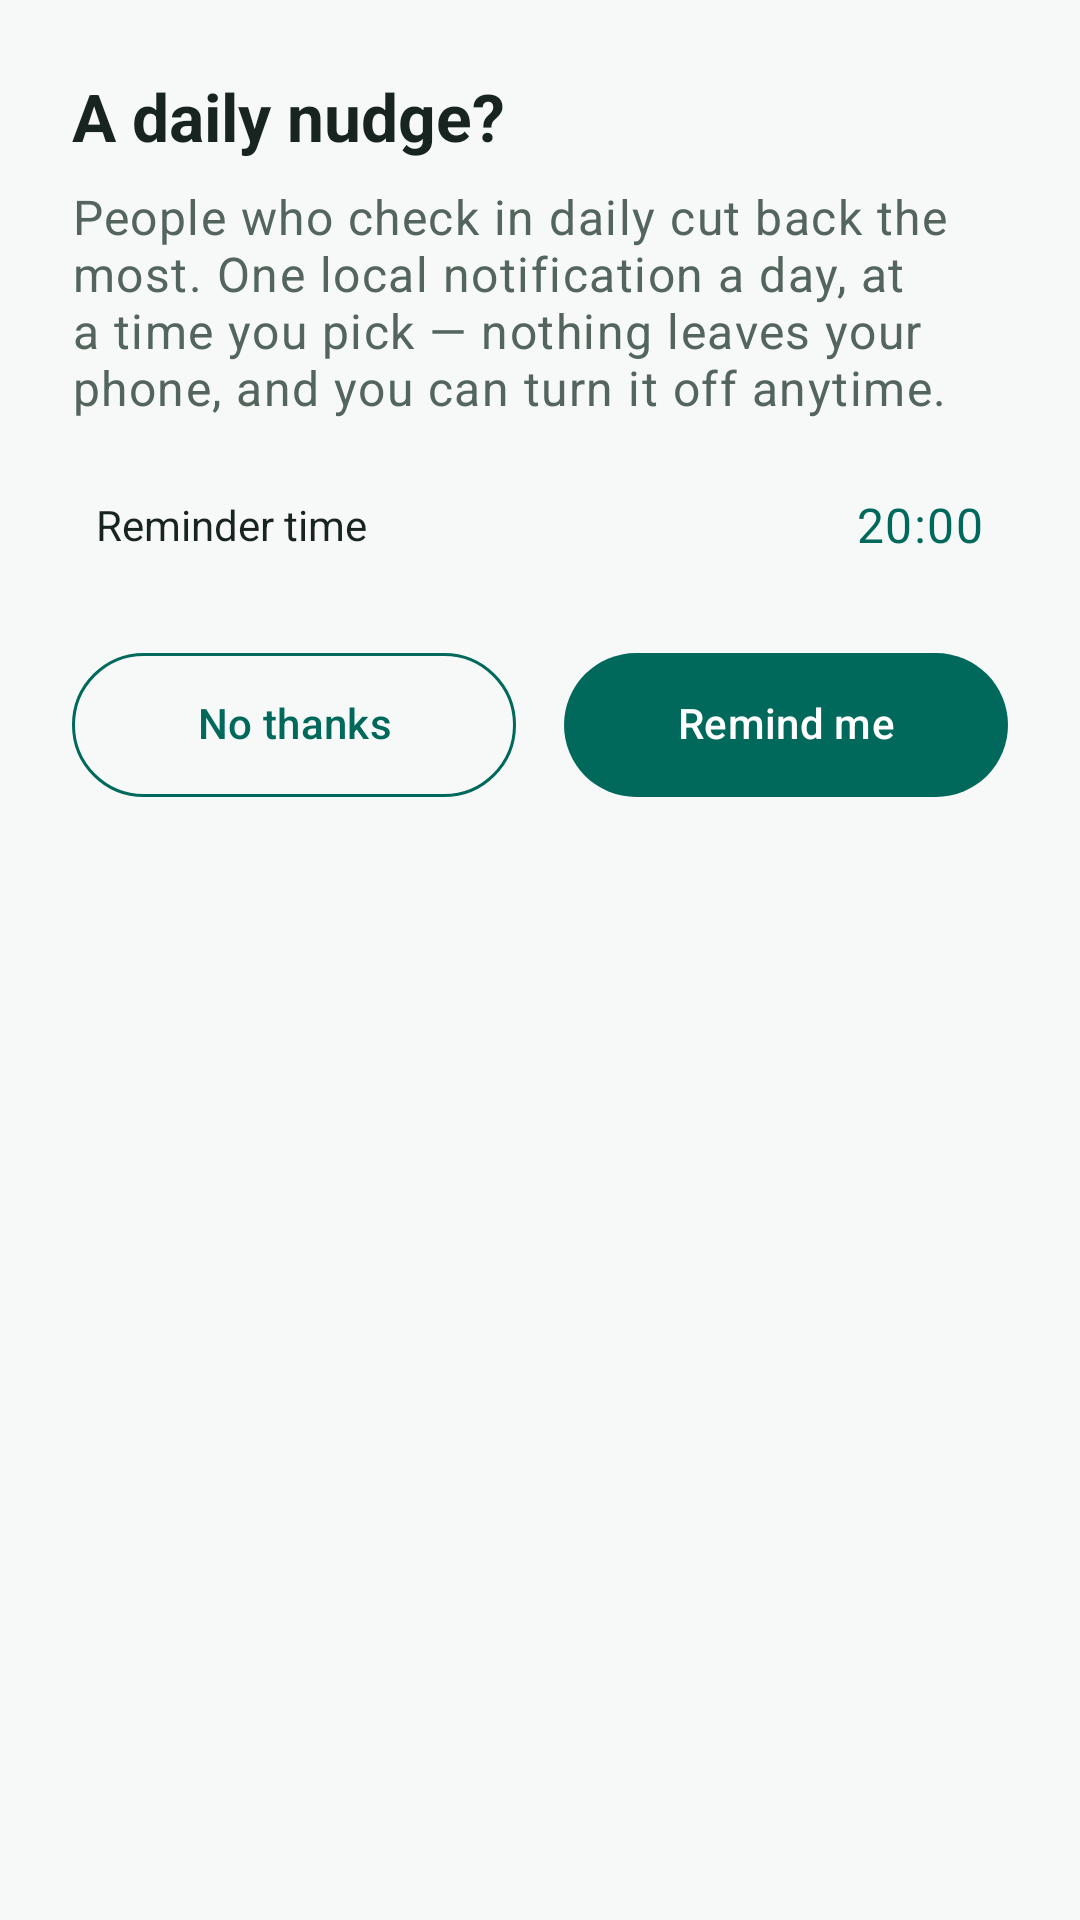

Here is an Android app screen rendered from its layout file. Give the layout XML and the strings, colors and styles it references.
<!-- AndroidManifest.xml: application theme Theme.SobrieTree -->
<!-- res/layout/dialog_onboarding_reminder.xml -->
<?xml version="1.0" encoding="utf-8"?>
<LinearLayout xmlns:android="http://schemas.android.com/apk/res/android"
    android:layout_width="match_parent"
    android:layout_height="wrap_content"
    android:orientation="vertical"
    android:padding="24dp"
    android:background="@color/background">

    <TextView
        android:layout_width="wrap_content"
        android:layout_height="wrap_content"
        android:layout_marginBottom="8dp"
        android:text="@string/reminder_optin_title"
        android:textAppearance="@style/TextAppearance.SobrieTree.Headline" />

    <TextView
        android:layout_width="match_parent"
        android:layout_height="wrap_content"
        android:layout_marginBottom="16dp"
        android:text="@string/reminder_optin_body"
        android:textAppearance="@style/TextAppearance.SobrieTree.Body" />

    <LinearLayout
        android:id="@+id/row_onboarding_reminder_time"
        android:layout_width="match_parent"
        android:layout_height="wrap_content"
        android:orientation="horizontal"
        android:gravity="center_vertical"
        android:background="?android:attr/selectableItemBackground"
        android:padding="8dp"
        android:layout_marginBottom="20dp">

        <TextView
            android:layout_width="0dp"
            android:layout_height="wrap_content"
            android:layout_weight="1"
            android:text="@string/reminder_time_label"
            android:textColor="@color/text_primary" />

        <TextView
            android:id="@+id/tv_onboarding_reminder_time"
            android:layout_width="wrap_content"
            android:layout_height="wrap_content"
            android:textAppearance="@style/TextAppearance.SobrieTree.Body"
            android:textColor="@color/brand_primary"
            android:text="20:00" />

    </LinearLayout>

    
    <LinearLayout
        android:layout_width="match_parent"
        android:layout_height="wrap_content"
        android:orientation="horizontal">

        <com.google.android.material.button.MaterialButton
            android:id="@+id/btn_reminder_skip"
            android:layout_width="0dp"
            android:layout_height="56dp"
            android:layout_marginEnd="8dp"
            android:layout_weight="1"
            android:textAllCaps="false"
            android:text="@string/reminder_no_thanks"
            style="@style/Widget.SobrieTree.Button.Outlined" />

        <com.google.android.material.button.MaterialButton
            android:id="@+id/btn_reminder_enable"
            android:layout_width="0dp"
            android:layout_height="56dp"
            android:layout_marginStart="8dp"
            android:layout_weight="1"
            android:textAllCaps="false"
            android:text="@string/reminder_yes"
            style="@style/Widget.SobrieTree.Button" />

    </LinearLayout>

</LinearLayout>
<!-- resources referenced by this layout -->
<resources>
  <color name="background">#F6F9F7</color>
  <color name="brand_primary">#00695C</color>
  <color name="text_primary">#182420</color>
  <string name="reminder_no_thanks">No thanks</string>
  <string name="reminder_optin_body">People who check in daily cut back the most. One local notification a day, at a time you pick — nothing leaves your phone, and you can turn it off anytime.</string>
  <string name="reminder_optin_title">A daily nudge?</string>
  <string name="reminder_time_label">Reminder time</string>
  <string name="reminder_yes">Remind me</string>
  <style name="TextAppearance.SobrieTree.Body" parent="TextAppearance.Material3.BodyLarge">
          <item name="android:textColor">@color/text_secondary</item>
          <item name="android:textSize">16sp</item>
      </style>
  <style name="TextAppearance.SobrieTree.Headline" parent="TextAppearance.Material3.HeadlineMedium">
          <item name="android:textColor">@color/text_primary</item>
          <item name="android:textSize">22sp</item>
          <item name="android:textStyle">bold</item>
      </style>
  <style name="Widget.SobrieTree.Button" parent="Widget.Material3.Button">
          <item name="android:textColor">@color/text_on_primary</item>
          <item name="backgroundTint">@color/brand_primary</item>
          <item name="cornerRadius">24dp</item>
          <item name="android:paddingStart">24dp</item>
          <item name="android:paddingEnd">24dp</item>
          <item name="android:paddingTop">12dp</item>
          <item name="android:paddingBottom">12dp</item>
          <item name="android:textSize">14sp</item>
          <item name="android:fontFamily">sans-serif-medium</item>
          <item name="android:textStyle">normal</item>
          <item name="android:includeFontPadding">false</item>
      </style>
  <color name="text_secondary">#54655E</color>
  <color name="text_on_primary">#FFFFFF</color>
  <color name="brand_primary_dark">#00453B</color>
  <color name="brand_primary_container">#D9EFE9</color>
  <color name="brand_secondary">#C89B6C</color>
  <color name="brand_secondary_dark">#A87F50</color>
  <color name="black">#000000</color>
  <style name="Animation.SobrieTree.None" parent="@android:style/Animation.Activity">
          <item name="android:activityOpenEnterAnimation">@null</item>
          <item name="android:activityOpenExitAnimation">@null</item>
          <item name="android:activityCloseEnterAnimation">@null</item>
          <item name="android:activityCloseExitAnimation">@null</item>
          <item name="android:taskOpenEnterAnimation">@null</item>
          <item name="android:taskOpenExitAnimation">@null</item>
          <item name="android:taskCloseEnterAnimation">@null</item>
          <item name="android:taskCloseExitAnimation">@null</item>
      </style>
  <color name="surface">#FFFFFF</color>
  <color name="surface_variant">#ECF2EE</color>
  <color name="text_on_surface">#182420</color>
  <color name="error">#C62828</color>
  <color name="text_hint">#93A39B</color>
  <color name="card_background">#FFFFFF</color>
  <style name="Widget.SobrieTree.TextInputLayout.OutlinedBox" parent="Widget.Material3.TextInputLayout.OutlinedBox">
          <item name="boxBackgroundMode">filled</item>
          <item name="boxBackgroundColor">@color/input_background</item>
          <item name="boxCornerRadiusBottomEnd">12dp</item>
          <item name="boxCornerRadiusBottomStart">12dp</item>
          <item name="boxCornerRadiusTopEnd">12dp</item>
          <item name="boxCornerRadiusTopStart">12dp</item>
          <item name="boxStrokeColor">@color/brand_primary</item>
          <item name="hintTextColor">@color/brand_primary</item>
      </style>
  <color name="input_background">#F0F5F1</color>
</resources>
